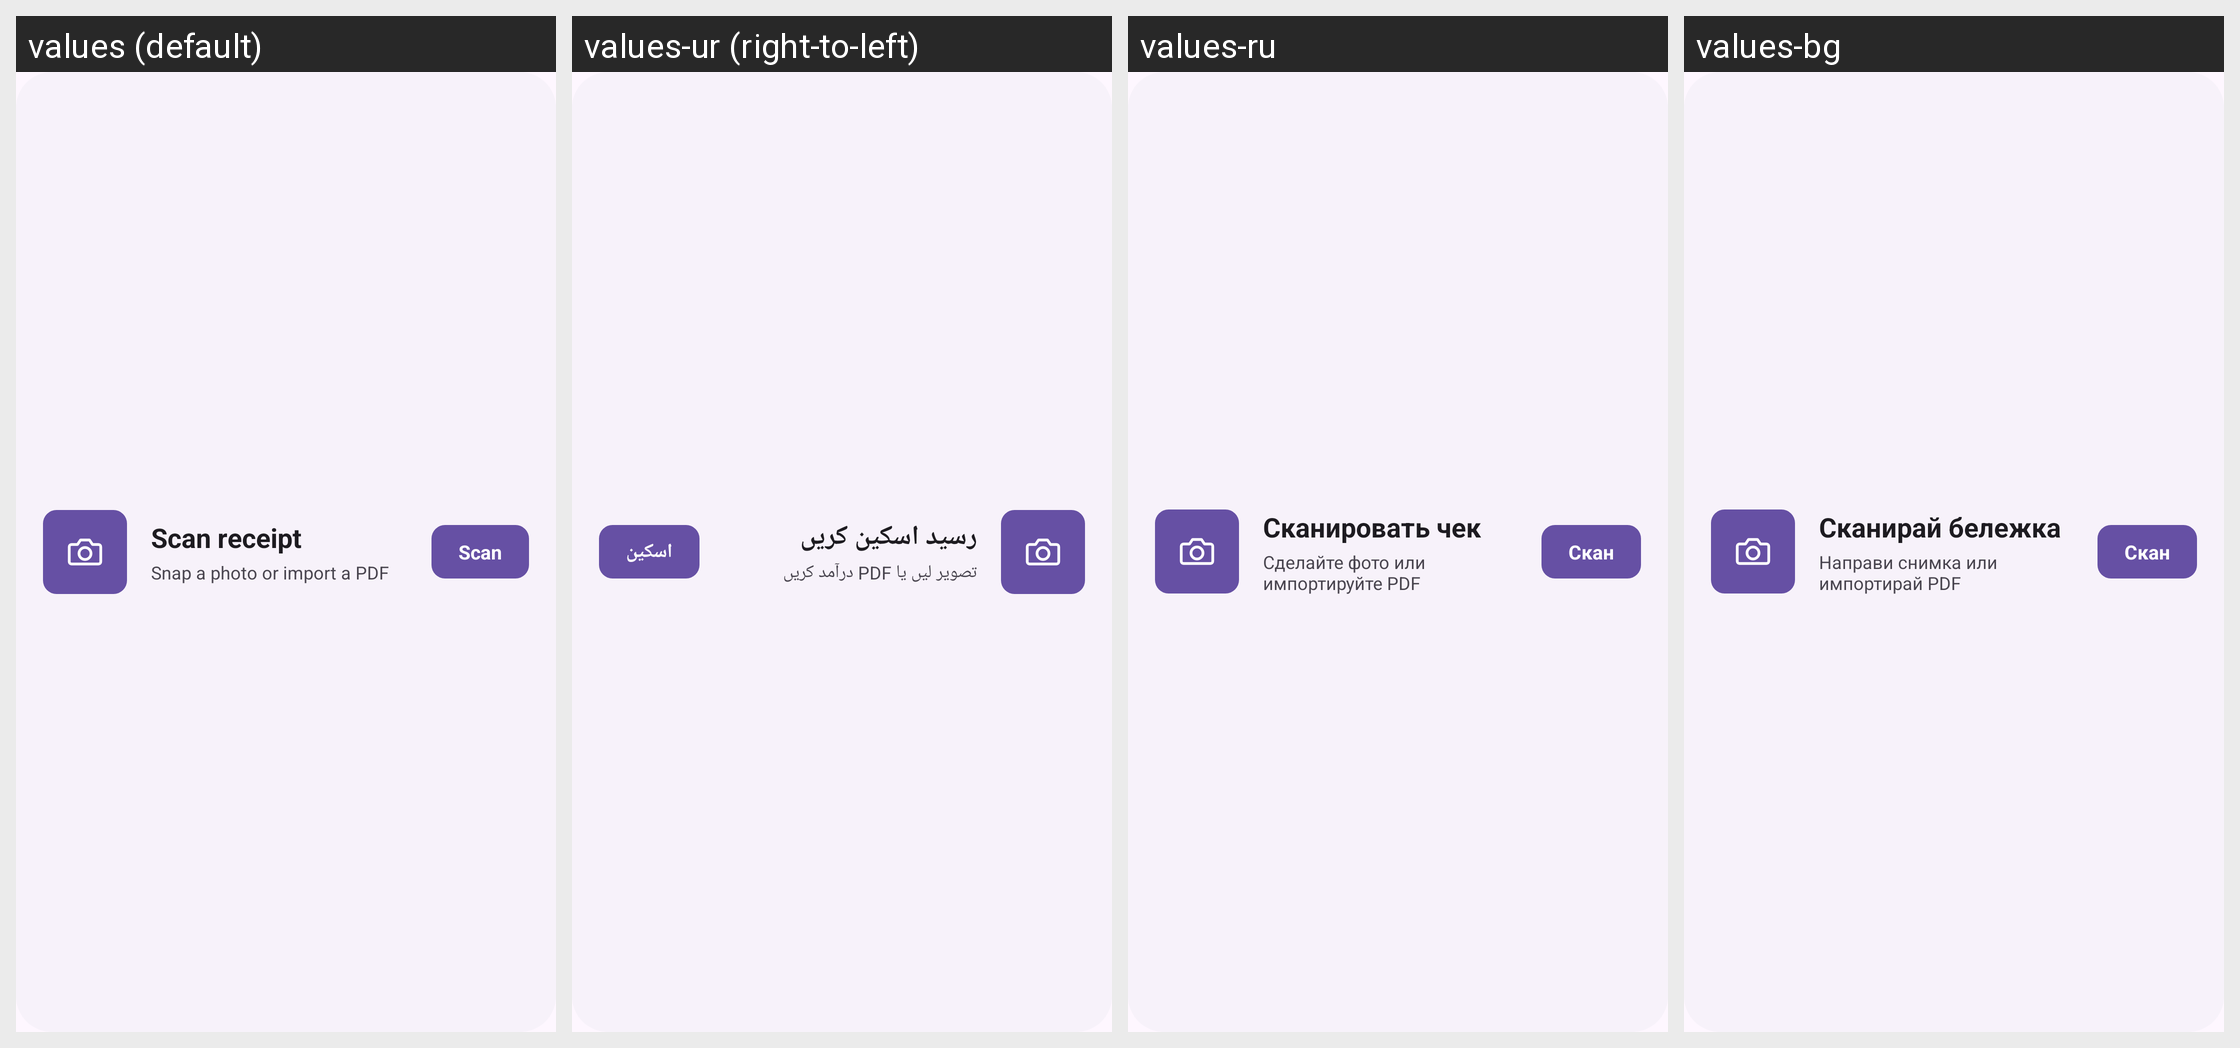

The Android screen above is rendered under several locales of the same app. Produce the string resources it draws, with the default and per-locale values.
Android screen res/layout/widget_preview_scan.xml rendered under 4 locales, left to right: values (default), values-ur (right-to-left), values-ru, values-bg. Device: Nexus 5 (rendered at 1080×1920; each locale shown at half size, 540×960, under a caption strip naming it); theme Theme.Budgetty.
Other locales in the repository, not shown: values-ar, values-bn, values-cs, values-da, values-de, values-es, values-fi, values-fr, values-hi, values-hu, values-in, values-it, values-ja, values-ko, values-nb, values-nl, values-pl, values-pt, values-ro, values-sv, values-tr, values-uk, values-vi, values-zh.
Strings drawn on this screen, with the default value and each locale's value (text and hints the layout hard-codes, and strings that could not be matched under every locale, appear in the picture but are not listed):

widget_scan
  values: Scan receipt
  values-ur: رسید اسکین کریں
  values-ru: Сканировать чек
  values-bg: Сканирай бележка

widget_scan_body
  values: Snap a photo or import a PDF
  values-ur: تصویر لیں یا PDF درآمد کریں
  values-ru: Сделайте фото или импортируйте PDF
  values-bg: Направи снимка или импортирай PDF

widget_scan_action
  values: Scan
  values-ur: اسکین
  values-ru: Скан
  values-bg: Скан
